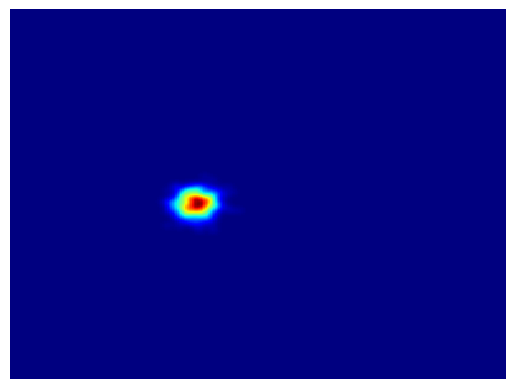
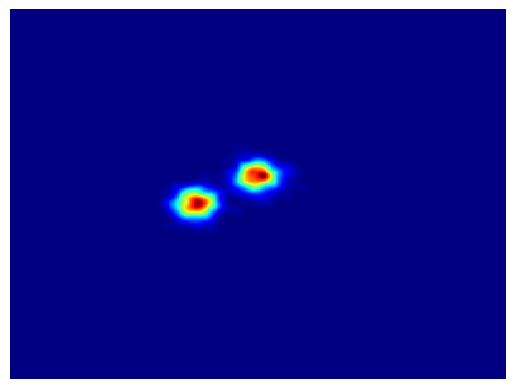

Write Python code to recreate these figures, in order.
from pathlib import Path
import matplotlib
import matplotlib.pyplot as plt
import numpy as np
 
def plot_density(x: np.array, y: np.array, p: np.array, path: Path) -> None:
    plt.pcolormesh(x, y, p.reshape(x.shape),
                   shading='auto',
                   cmap=plt.cm.get_cmap("jet"),
                   norm=matplotlib.colors.Normalize())
    plt.axis('off')
    plt.savefig(path, bbox_inches='tight')
    plt.close()


if __name__ == "__main__":
    from scipy.stats import gaussian_kde

    offsets = [[-2.5, -0.5], [0.0, 1.0]]
    nbins=300
    xi, yi = np.mgrid[-10:10:nbins*1j, -10:10:nbins*1j]
    zi_list = []
    for offset in offsets:
        # create data
        x = np.random.normal(size=500, scale=0.5) + offset[0]
        y = np.random.normal(size=500, scale=0.5) + offset[1]
        
        # Evaluate a gaussian kde on a regular grid of nbins x nbins over data extents
        k = gaussian_kde([x,y])
        zi_list.append(k(np.vstack([xi.flatten(), yi.flatten()])))

    z = np.zeros_like(zi_list[0])
    for i, zi in enumerate(zi_list):
        z += zi
        plot_density(xi, yi, z/(i+1), path=f"{i}.png")
    
